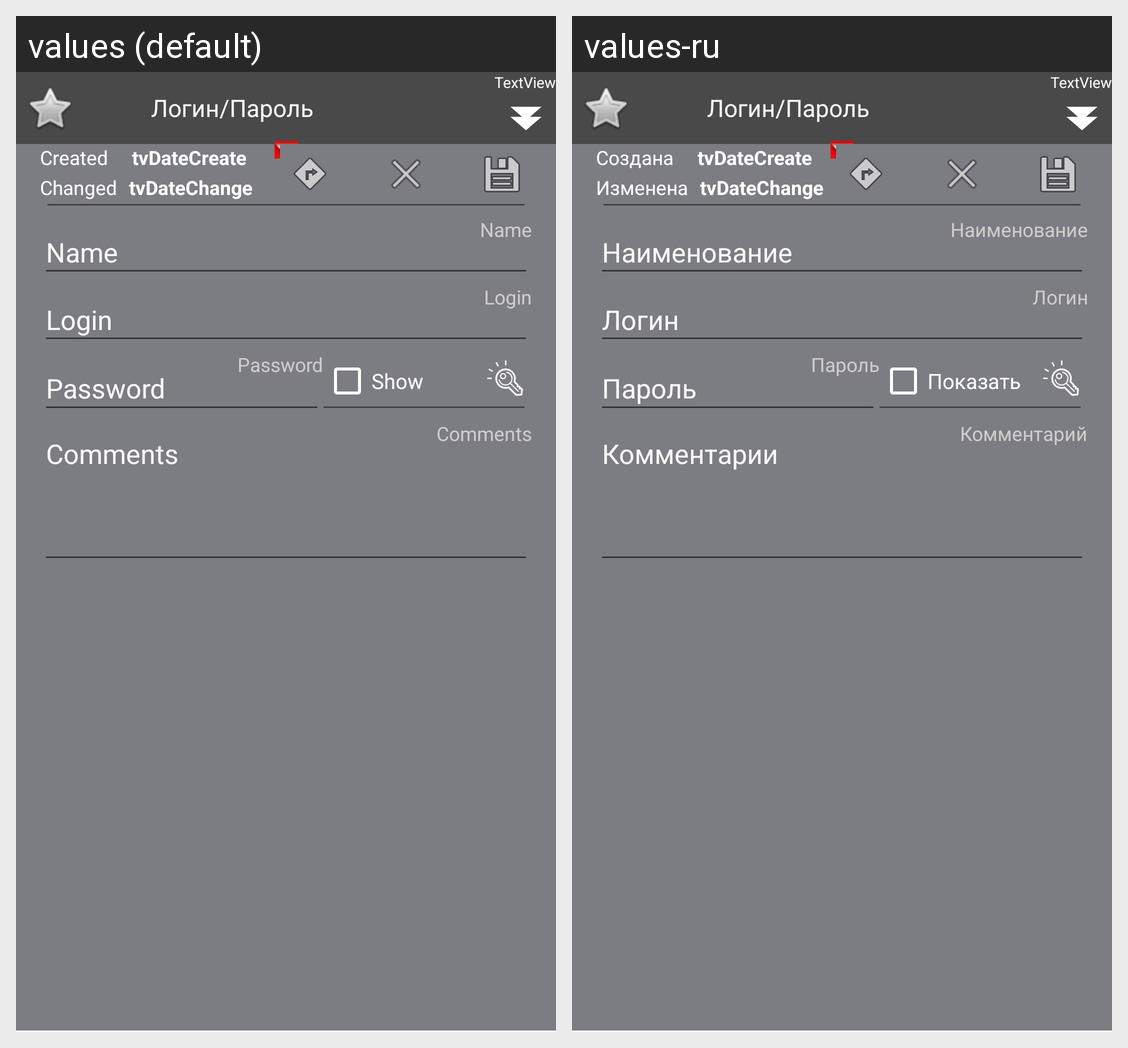

Locale-by-locale string values for the Android screen shown in this grid:
Android screen res/layout/item.xml rendered under 2 locales, left to right: values (default), values-ru. Device: Nexus 5 (rendered at 1080×1920; each locale shown at half size, 540×960, under a caption strip naming it); theme AppDarkTheme.
Strings drawn on this screen, with the default value and each locale's value (text and hints the layout hard-codes, and strings that could not be matched under every locale, appear in the picture but are not listed):

label_comments
  values: Comments
  values-ru: Комментарий

label_password
  values: Password
  values-ru: Пароль

label_name
  values: Name
  values-ru: Наименование

label_Login
  values: Login
  values-ru: Логин

label_change_date
  values: Changed
  values-ru: Изменена

label_create_date
  values: Created
  values-ru: Создана

control_show
  values: Show
  values-ru: Показать

hint_comment
  values: Comments
  values-ru: Комментарии

hint_password
  values: Password
  values-ru: Пароль

hint_login
  values: Login
  values-ru: Логин

hint_name
  values: Name
  values-ru: Наименование
